Run: headless pygame with SDL's dummy video driver; simulated clock (each Clock.tick advances the game by its frame time, no real sleeping); random seed 0; keys injected as events and as key.get_pressed() state; mouse plan: one left click at the window centre at the start of phase 2, then a move to the lower-right quarter at the start of phase 3.
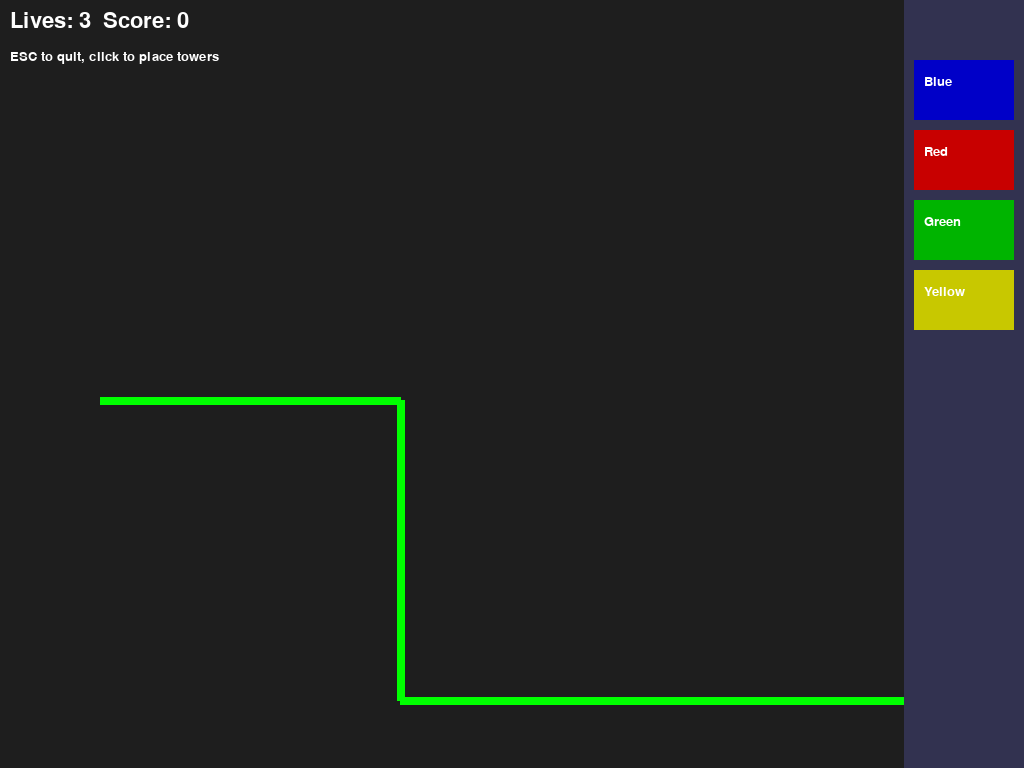
Frame 1 of 4 · flips 1–60 · no input
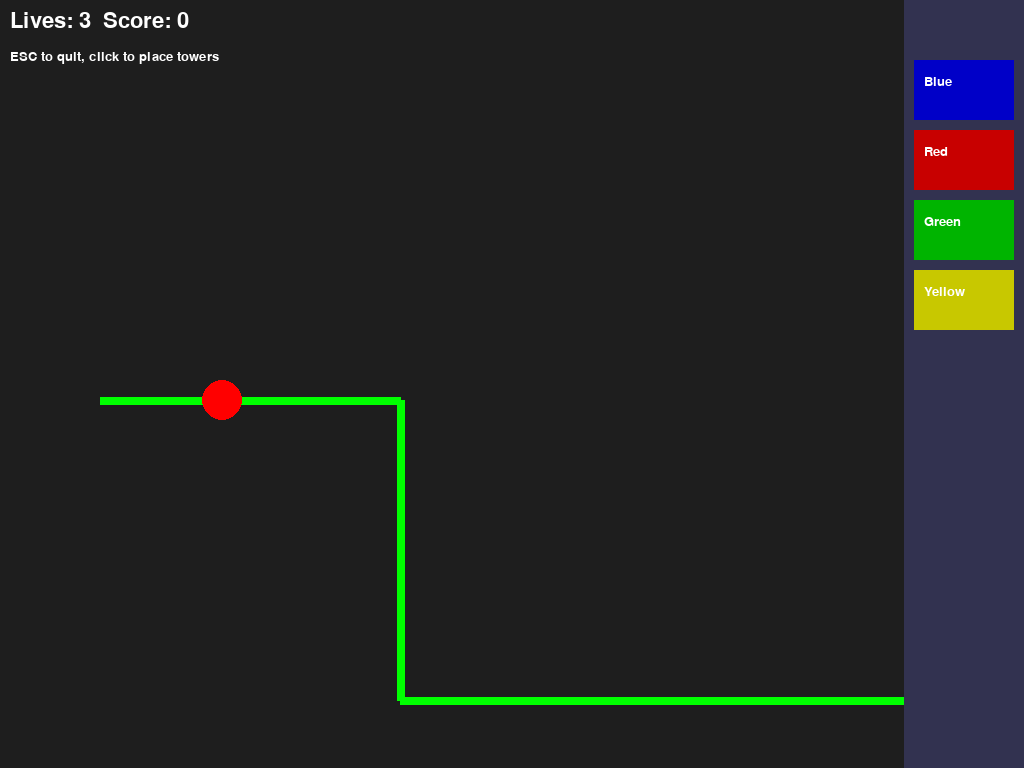
Frame 2 of 4 · flips 61–180 · clicked the window centre · tapped SPACE, RETURN · held RIGHT (→), D
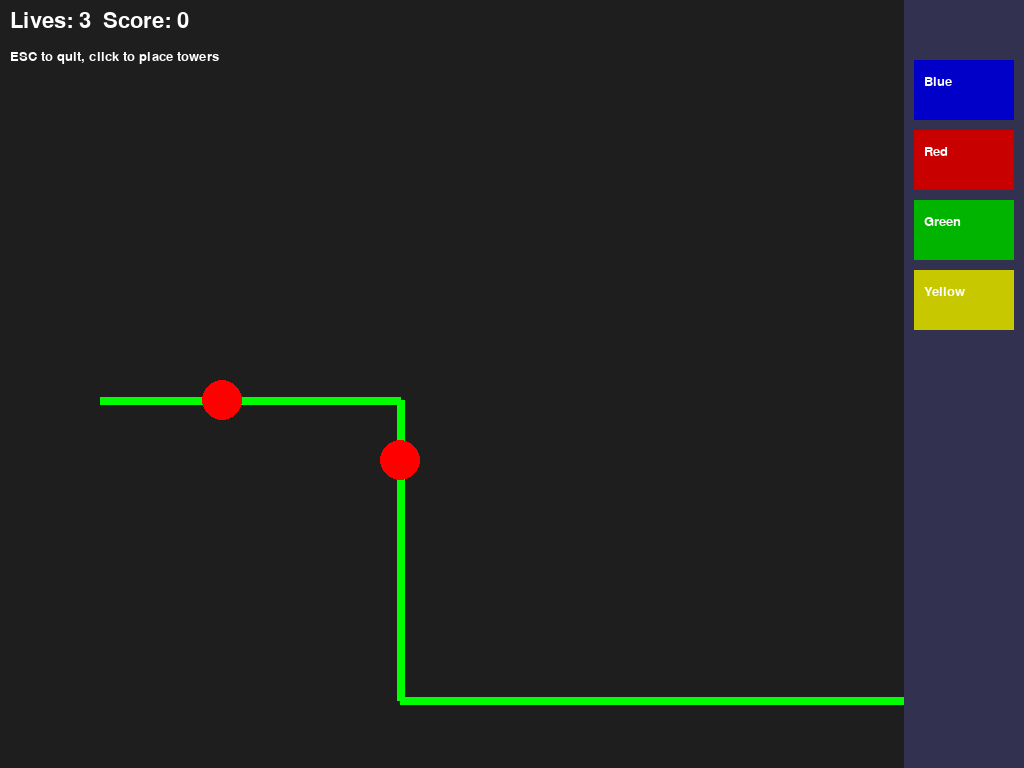
Frame 3 of 4 · flips 181–300 · moved the mouse to the lower-right quarter · held DOWN (↓), S
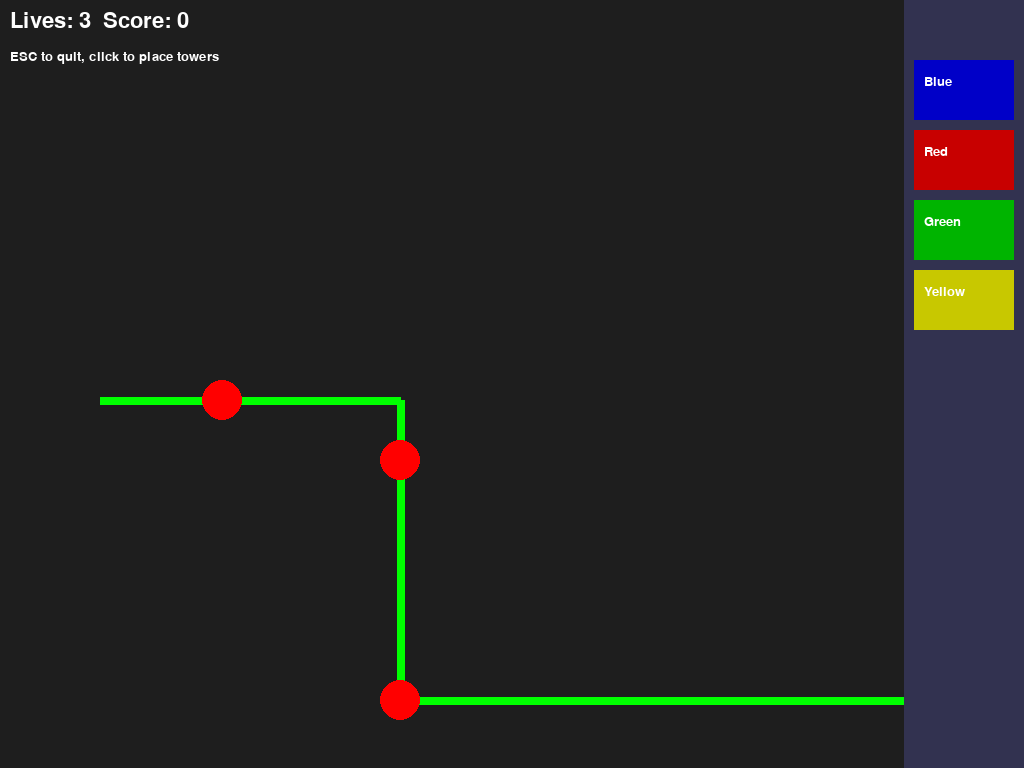
Frame 4 of 4 · flips 301–420 · held LEFT (←), A, UP (↑), W

The pygame program that drew these frames:

import pygame
import sys
import time
import math

# Initialize pygame and fonts
pygame.init()

# Screen and virtual surface settings
info = pygame.display.Info()
SCREEN_WIDTH, SCREEN_HEIGHT = info.current_w, info.current_h
VIRTUAL_WIDTH, VIRTUAL_HEIGHT = SCREEN_WIDTH, SCREEN_HEIGHT
screen = pygame.display.set_mode((SCREEN_WIDTH, SCREEN_HEIGHT), pygame.FULLSCREEN)
virtual_surface = pygame.Surface((VIRTUAL_WIDTH, VIRTUAL_HEIGHT))

# Fonts
font = pygame.font.SysFont("Arial", 32)
small_font = pygame.font.SysFont("Arial", 20)

# Game state variables
towers = []
enemies = []
bullets = []
lives = 3
score = 0

# Path for enemies (example path)
PATH = [(100, 400), (400, 400), (400, 700), (1000, 700), (1000, 100)]

# Invert mode and color function
invert = False
def invert_color(color):
    return tuple(255 - c for c in color)

MENU_WIDTH = 120
MENU_BG = (50, 50, 80)
TOWER_TYPES = [
    {"name": "Blue", "color": (0, 0, 200), "range": 120},
    {"name": "Red", "color": (200, 0, 0), "range": 80},
    {"name": "Green", "color": (0, 180, 0), "range": 160},
    {"name": "Yellow", "color": (200, 200, 0), "range": 100},
]

class Tower:
    def __init__(self, x, y, ttype=0):
        self.x, self.y = x, y
        self.type = ttype
        self.range = TOWER_TYPES[ttype]["range"]
        self.cooldown = 0
        self.fire_rate = 30  # frames between shots

    def draw(self, surf):
        color = TOWER_TYPES[self.type]["color"]
        color = color if not invert else invert_color(color)
        pygame.draw.rect(surf, color, (self.x - 20, self.y - 20, 40, 40))
        # Draw range
        pygame.draw.circle(
            surf,
            (100, 100, 255) if not invert else invert_color((100, 100, 255)),
            (self.x, self.y),
            self.range,
            1,
        )

    def shoot(self, enemies, bullets):
        if self.cooldown > 0:
            self.cooldown -= 1
            return
        # Find the first enemy in range
        for enemy in enemies:
            dx = enemy.pos[0] - self.x
            dy = enemy.pos[1] - self.y
            dist = math.hypot(dx, dy)
            if dist <= self.range:
                bullets.append(Bullet(self.x, self.y, enemy))
                self.cooldown = self.fire_rate
                break

class Enemy:
    def __init__(self, path):
        self.path = path
        self.pos = list(path[0])
        self.path_index = 0
        self.speed = 2

    def update(self):
        if self.path_index < len(self.path) - 1:
            target = self.path[self.path_index + 1]
            dx, dy = target[0] - self.pos[0], target[1] - self.pos[1]
            dist = (dx**2 + dy**2) ** 0.5
            if dist < self.speed:
                self.pos = list(target)
                self.path_index += 1
            else:
                self.pos[0] += self.speed * dx / dist
                self.pos[1] += self.speed * dy / dist

    def draw(self, surf):
        color = (255, 0, 0) if not invert else invert_color((255, 0, 0))
        pygame.draw.circle(surf, color, (int(self.pos[0]), int(self.pos[1])), 20)

class Bullet:
    def __init__(self, x, y, target):
        self.x = x
        self.y = y
        self.target = target
        self.speed = 8
        self.radius = 8

    def update(self):
        if not self.target:
            return
        dx = self.target.pos[0] - self.x
        dy = self.target.pos[1] - self.y
        dist = math.hypot(dx, dy)
        if dist < self.speed or dist == 0:
            self.x, self.y = self.target.pos[0], self.target.pos[1]
        else:
            self.x += self.speed * dx / dist
            self.y += self.speed * dy / dist

    def draw(self, surf):
        color = (255, 255, 0) if not invert else invert_color((255, 255, 0))
        pygame.draw.circle(surf, color, (int(self.x), int(self.y)), self.radius)

# Add these variables before the game loop
enemy_spawn_timer = 0
enemy_spawn_interval = 120  # frames (2 seconds at 60 FPS)

selected_tower_type = None

running = True
while running:
    for event in pygame.event.get():
        if event.type == pygame.QUIT or (
            event.type == pygame.KEYDOWN and event.key == pygame.K_ESCAPE
        ):
            running = False
        elif event.type == pygame.MOUSEBUTTONDOWN:
            mx, my = pygame.mouse.get_pos()
            vx = int(mx * VIRTUAL_WIDTH / SCREEN_WIDTH)
            vy = int(my * VIRTUAL_HEIGHT / SCREEN_HEIGHT)
            # Check if click is in menu area (right side)
            menu_left = VIRTUAL_WIDTH - MENU_WIDTH
            if vx >= menu_left:
                # Which tower type?
                menu_y = 60
                for i, ttype in enumerate(TOWER_TYPES):
                    rect = pygame.Rect(menu_left + 10, menu_y + i * 70, 100, 60)
                    if rect.collidepoint(vx, vy):
                        selected_tower_type = i
            elif selected_tower_type is not None:
                towers.append(Tower(vx, vy, selected_tower_type))
                selected_tower_type = None

    # Spawn enemies
    enemy_spawn_timer += 1
    if enemy_spawn_timer >= enemy_spawn_interval:
        enemies.append(Enemy(PATH))
        enemy_spawn_timer = 0

    # Towers shoot at enemies
    for tower in towers:
        tower.shoot(enemies, bullets)

    # Update bullets
    for bullet in bullets[:]:
        bullet.update()
        # Remove bullet if it hits the target
        if bullet.target and math.hypot(bullet.x - bullet.target.pos[0], bullet.y - bullet.target.pos[1]) < bullet.radius + 20:
            if bullet.target in enemies:
                enemies.remove(bullet.target)
                score += 1
            bullets.remove(bullet)

    # Update enemies
    for enemy in enemies:
        enemy.update()

    # Drawing
    bg_color = (30, 30, 30) if not invert else (225, 225, 225)
    virtual_surface.fill(bg_color)

    # Draw path
    path_color = (0, 255, 0) if not invert else invert_color((0, 255, 0))
    pygame.draw.lines(virtual_surface, path_color, False, PATH, 8)

    # Draw towers, enemies, bullets
    for tower in towers:
        tower.draw(virtual_surface)
    for enemy in enemies:
        enemy.draw(virtual_surface)
    for bullet in bullets:
        bullet.draw(virtual_surface)

    # HUD
    fg = (255, 255, 255) if not invert else (0, 0, 0)
    text = font.render(f"Lives: {lives}  Score: {score}", True, fg)
    virtual_surface.blit(text, (10, 10))
    small = small_font.render("ESC to quit, click to place towers", True, fg)
    virtual_surface.blit(small, (10, 50))

    # Draw right-side menu
    menu_left = VIRTUAL_WIDTH - MENU_WIDTH
    pygame.draw.rect(virtual_surface, MENU_BG, (menu_left, 0, MENU_WIDTH, VIRTUAL_HEIGHT))
    menu_y = 60
    for i, ttype in enumerate(TOWER_TYPES):
        rect = pygame.Rect(menu_left + 10, menu_y + i * 70, 100, 60)
        color = ttype["color"] if not invert else invert_color(ttype["color"])
        pygame.draw.rect(virtual_surface, color, rect)
        if selected_tower_type == i:
            pygame.draw.rect(virtual_surface, (255, 255, 255), rect, 3)
        label = small_font.render(ttype["name"], True, fg)
        virtual_surface.blit(label, (menu_left + 20, menu_y + i * 70 + 15))

    # Scale to screen
    scaled = pygame.transform.scale(virtual_surface, (SCREEN_WIDTH, SCREEN_HEIGHT))
    screen.blit(scaled, (0, 0))
    pygame.display.flip()

pygame.quit()
sys.exit()
